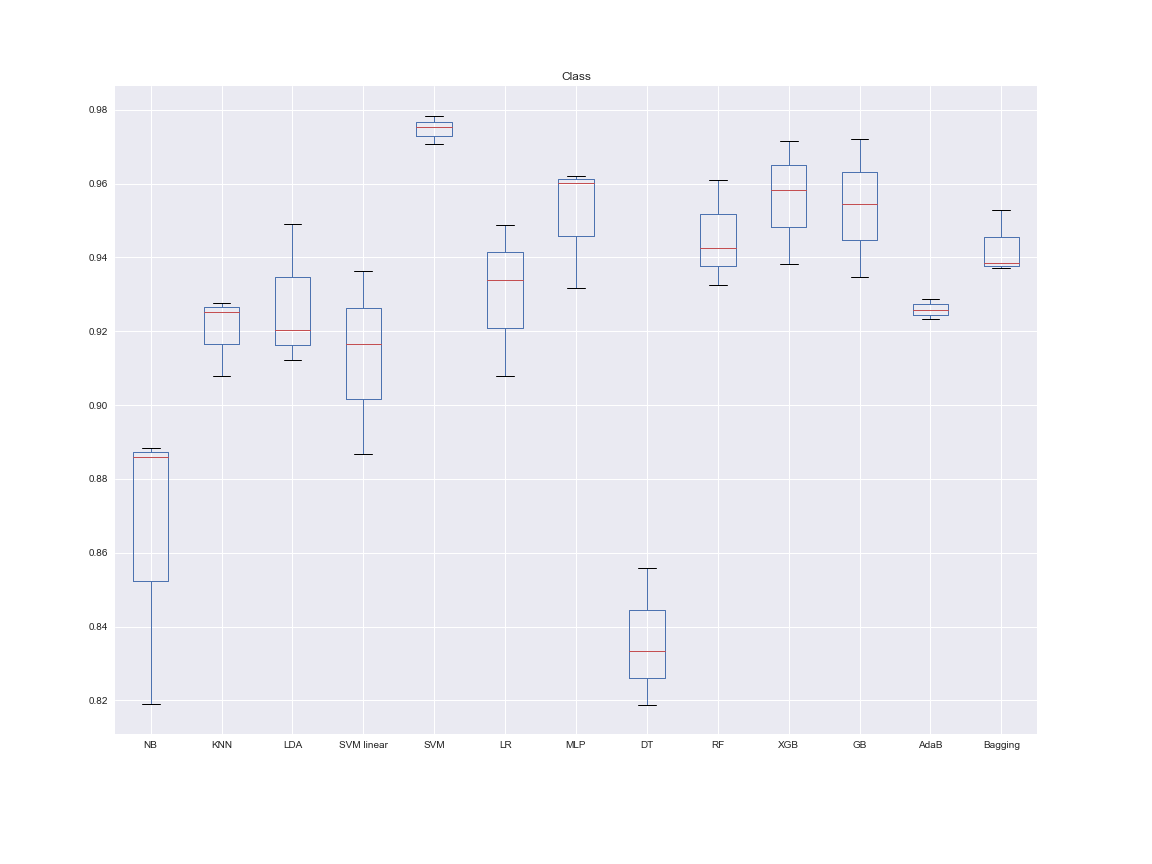

Values plotted in this chart, from the file beside it:
NB, KNN, LDA, SVM linear, SVM, LR, MLP, DT, RF, XGB, GB, AdaB, Bagging, Dataset, folds
0.8189, 0.9253, 0.9121, 0.8867, 0.9707, 0.9079, 0.9316, 0.8188, 0.9326, 0.9383, 0.9348, 0.9233, 0.937, Class, 3
0.886, 0.9276, 0.9205, 0.9165, 0.9752, 0.9339, 0.9603, 0.8333, 0.9426, 0.9583, 0.9545, 0.9257, 0.9385, Class, 3
0.8883, 0.908, 0.949, 0.9362, 0.9783, 0.9489, 0.9622, 0.8559, 0.9608, 0.9716, 0.972, 0.9288, 0.9528, Class, 3
